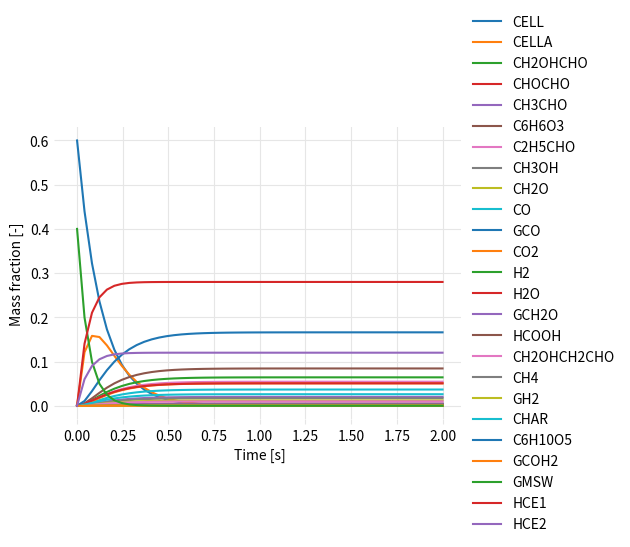

Write the Python code that produced this figure.
"""
Batch reactor example with Debiagi 2018 biomass pyrolysis kinetics.

Results from this example should match those from the Cantera example. The
approach presented here uses SciPy `solve_ivp` to solve the system of ODEs
that represent the batch reactor material balance. However, it is tedious to
setup the function when dealing with a large system of reactions. A better
approach would be to use a stoichiometric matrix developed from a list of
reactions.

References
----------
P. Debiagi, G. Gentile, A. Cuoci, A. Frassoldati, E. Ranzi, and T. Faravelli.
A predictive model of biochar formation and characterization. Journal of
Analytical and Applied Pyrolysis, vol. 134, pp. 326-335, 2018.
"""

import numpy as np
import matplotlib.pyplot as plt
from scipy.integrate import solve_ivp

# Parameters
# -----------------------------------------------------------------------------

species = (
    'CELL', 'CELLA', 'CH2OHCHO', 'CHOCHO', 'CH3CHO', 'C6H6O3', 'C2H5CHO',
    'CH3OH', 'CH2O', 'CO', 'GCO', 'CO2', 'H2', 'H2O', 'GCH2O', 'HCOOH',
    'CH2OHCH2CHO', 'CH4', 'GH2', 'CHAR', 'C6H10O5', 'GCOH2', 'GMSW', 'HCE1',
    'HCE2'
)

# time vector to evaluate reaction rates [s]
time = np.linspace(0, 2.0)

# Batch reactor
# -----------------------------------------------------------------------------


def dcdt_debiagi(t, y):
    """
    Rate equations for Debiagi 2018 biomass pyrolysis kinetics.
    """
    R = 1.9859          # universal gas constant [cal/(mol K)]
    T = 773.15          # temperature [K]

    cell = y[0]         # cellulose mass fraction [-]
    cella = y[1]        # active cellulose mass fraction [-]
    gmsw = y[22]        # softwood hemicellulose mass fraction [-]

    # Cellulose reactions and rate constants
    # 1) CELL -> CELLA
    # 2) CELLA -> 0.40 CH2OHCHO + 0.03 CHOCHO + 0.17 CH3CHO + 0.25 C6H6O3 + 0.35 C2H5CHO + 0.20 CH3OH + 0.15 CH2O + 0.49 CO + 0.05 GCO + 0.43 CO2 + 0.13 H2 + 0.93 H2O + 0.05 GCH2O + 0.02 HCOOH + 0.05 CH2OHCH2CHO + 0.05 CH4 + 0.1 GH2 + 0.66 CHAR
    # 3) CELLA -> C6H10O5
    # 4) CELL -> 4.45 H2O + 5.45 CHAR + 0.12 GCOH2 + 0.18 GCH2O + 0.25 GCO + 0.125 GH2 + 0.125 H2
    k1 = 1.5e14 * np.exp(-47_000 / (R * T))
    k2 = 2.5e6 * np.exp(-19_100 / (R * T))
    k3 = 3.3 * T * np.exp(-10_000 / (R * T))
    k4 = 9e7 * np.exp(-31_000 / (R * T))

    # Hemicellulose reactions and rate constants
    # 5) GMSW -> 0.70 HCE1 + 0.30 HCE2
    k5 = 1e10 * np.exp(-31_000 / (R * T))

    # species reaction rate equations where r = dc/dt
    # mass fractions associated with each species are also given
    r_CELL = -k1 * cell
    r_CELLA = k1 * cell - k2 * cella - k3 * cella
    r_CH2OHCHO = k2 * cella * 0.1481
    r_CHOCHO = k2 * cella * 0.0107
    r_CH3CHO = k2 * cella * 0.0462
    r_C6H6O3 = k2 * cella * 0.1944
    r_C2H5CHO = k2 * cella * 0.1254
    r_CH3OH = k2 * cella * 0.0395
    r_CH2O = k2 * cella * 0.0278
    r_CO = k2 * cella * 0.0846
    r_GCO = k2 * cella * 0.008637 + k4 * cell * 0.04319
    r_CO2 = k2 * cella * 0.1167
    r_H2 = k2 * cella * 0.001616 + k4 * cell * 0.001554
    r_H2O = k2 * cella * 0.1033 + k4 * cell * 0.4944
    r_GCH2O = k2 * cella * 0.009259 + k4 * cell * 0.03333
    r_HCOOH = k2 * cella * 0.005677
    r_CH2OHCH2CHO = k2 * cella * 0.02284
    r_CH4 = k2 * cella * 0.004947
    r_GH2 = k2 * cella * 0.001243 + k4 * cell * 0.001554
    r_CHAR = k2 * cella * 0.04889 + k4 * cell * 0.4037
    r_C6H10O5 = k3 * cella
    r_GCOH2 = k4 * cell * 0.02222
    r_GMSW = -k5 * gmsw
    r_HCE1 = k5 * gmsw * 0.7
    r_HCE2 = k5 * gmsw * 0.3

    # system of ODEs
    dcdt = (
        r_CELL, r_CELLA, r_CH2OHCHO, r_CHOCHO, r_CH3CHO, r_C6H6O3, r_C2H5CHO,
        r_CH3OH, r_CH2O, r_CO, r_GCO, r_CO2, r_H2, r_H2O, r_GCH2O, r_HCOOH,
        r_CH2OHCH2CHO, r_CH4, r_GH2, r_CHAR, r_C6H10O5, r_GCOH2, r_GMSW, r_HCE1,
        r_HCE2
    )
    return dcdt


# initial mass fractions [-]
y0 = np.zeros(len(species))
y0[0] = 0.6
y0[22] = 0.4

# solve system of equations for a batch reactor
sol = solve_ivp(dcdt_debiagi, (time[0], time[-1]), y0, t_eval=time)

# Print
# ----------------------------------------------------------------------------

print('--- Final Yields ---')
for i, sp in enumerate(species):
    print(f'{sp:11} {sol.y[i][-1]:.4f}')

# Plot
# -----------------------------------------------------------------------------


def config(ax, xlabel, ylabel):
    ax.grid(True, color='0.9')
    ax.legend(loc='center left', bbox_to_anchor=(1, 0.5), frameon=False)
    ax.set_frame_on(False)
    ax.set_xlabel(xlabel)
    ax.set_ylabel(ylabel)
    ax.tick_params(color='0.9')


fig, ax = plt.subplots(tight_layout=True)
for i, sp in enumerate(species):
    ax.plot(time, sol.y[i], label=sp)
config(ax, xlabel='Time [s]', ylabel='Mass fraction [-]')

plt.show()
